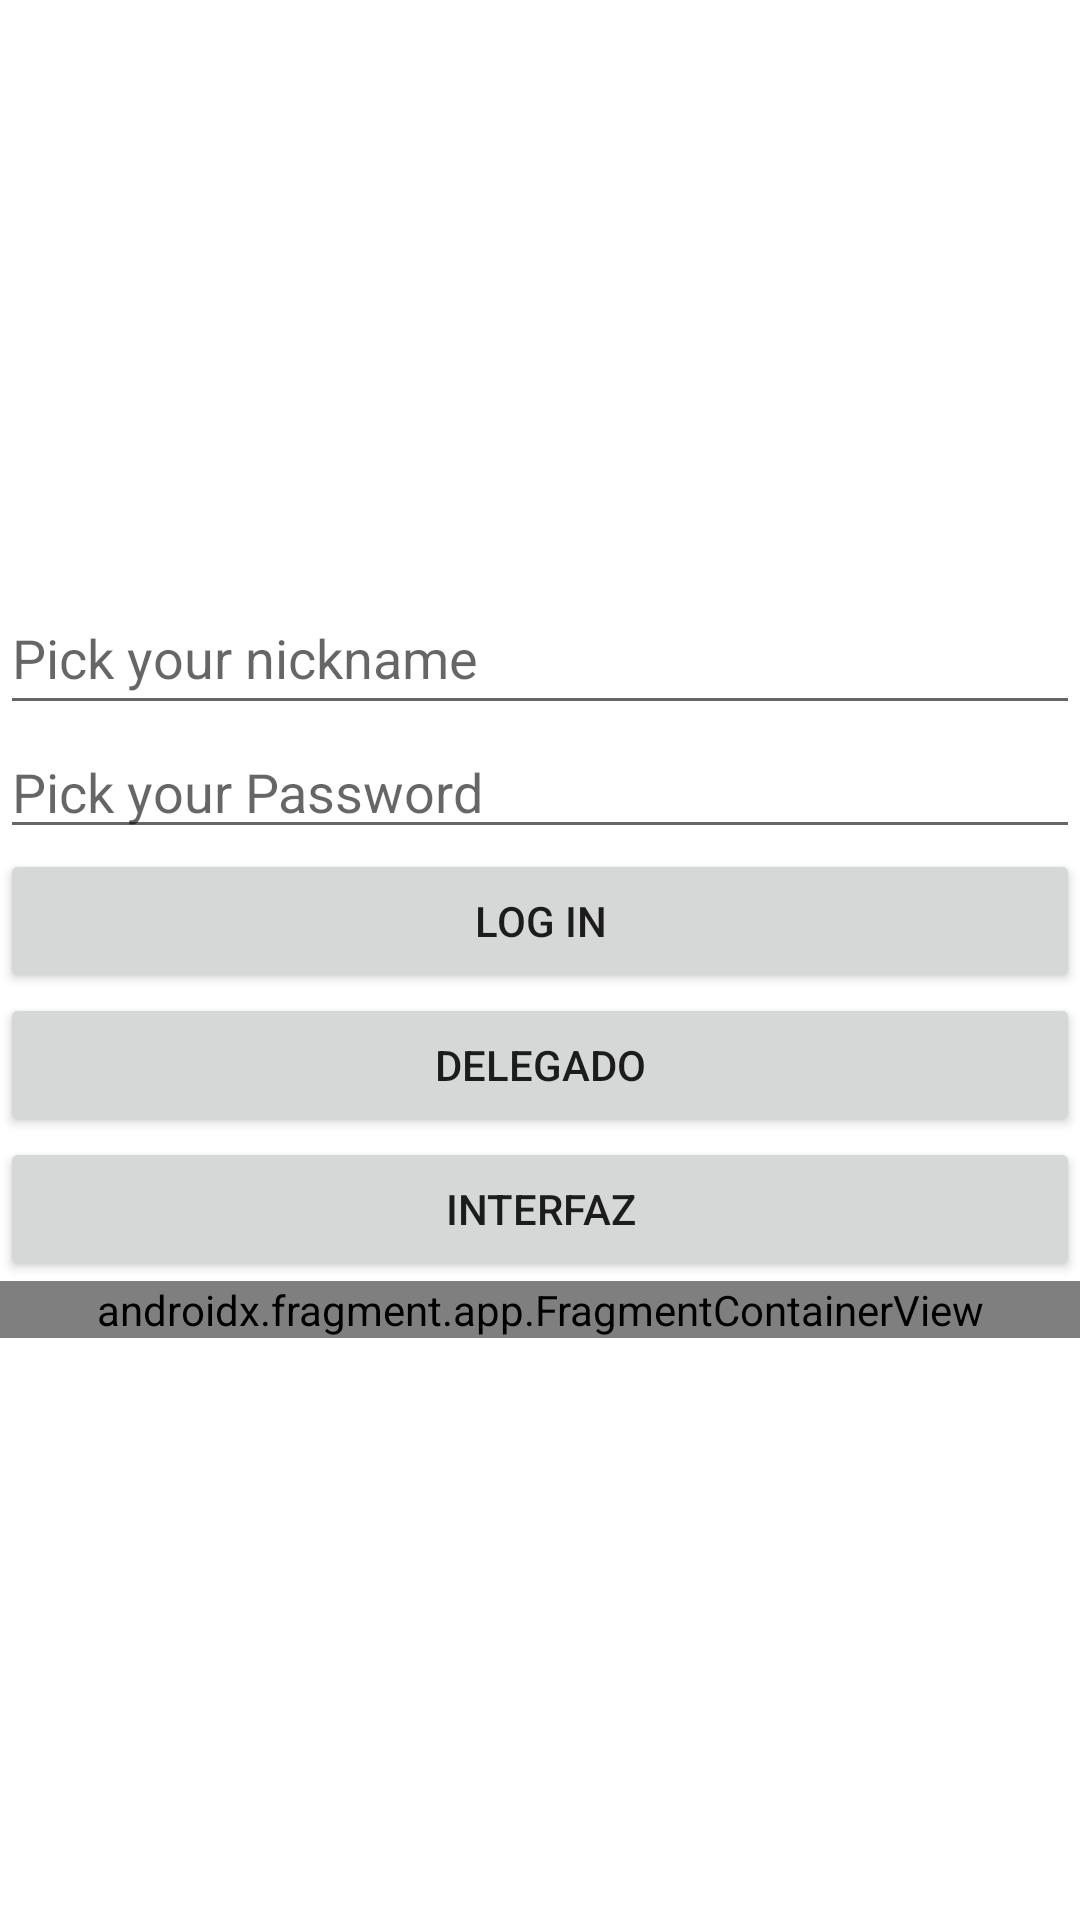

Produce the Android XML layout that renders to this screen, including the resource entries it uses.
<!-- AndroidManifest.xml: application theme Theme.Uceva20221 -->
<!-- res/layout/activity_main.xml -->
<?xml version="1.0" encoding="utf-8"?>
<LinearLayout xmlns:android="http://schemas.android.com/apk/res/android"
    xmlns:app="http://schemas.android.com/apk/res-auto"
    xmlns:tools="http://schemas.android.com/tools"
    android:layout_width="match_parent"
    android:layout_height="match_parent"
    android:orientation="vertical"
    android:gravity="center"
    tools:context=".MainActivity">


    <EditText
        android:id="@+id/ed1"
        android:layout_width="match_parent"
        android:layout_height="wrap_content"
        android:ems="10"
        android:inputType="textPersonName"
        android:minHeight="48dp"
        android:hint="Pick your nickname" />

    <EditText
        android:id="@+id/ed2"
        android:layout_width="match_parent"
        android:layout_height="wrap_content"
        android:ems="10"
        android:hint="Pick your Password"
        android:inputType="textPassword" />

    <Button
        android:id="@+id/btnLogin"
        android:layout_width="match_parent"
        android:layout_height="wrap_content"
        android:onClick="saluda"
        android:text="@string/btn_login" />
    <Button
        android:id="@+id/btnDelegado"
        android:layout_width="match_parent"
        android:layout_height="wrap_content"
        android:text="Delegado" />
    <Button
        android:id="@+id/btnInterfaz"
        android:layout_width="match_parent"
        android:layout_height="wrap_content"
        android:text="Interfaz" />

    <androidx.fragment.app.FragmentContainerView
        android:id="@+id/fragmentContainerView"
        android:name="com.example.uceva2022_1.fragments.BlankFragment"
        android:layout_width="match_parent"
        android:layout_height="wrap_content" />


</LinearLayout>
<!-- resources referenced by this layout -->
<resources>
  <string name="btn_login">Log in</string>
  <style name="Theme.Uceva20221" parent="Theme.MaterialComponents.DayNight.DarkActionBar">
          
          <item name="colorPrimary">@color/purple_500</item>
          <item name="colorPrimaryVariant">@color/purple_700</item>
          <item name="colorOnPrimary">@color/white</item>
          
          <item name="colorSecondary">@color/teal_200</item>
          <item name="colorSecondaryVariant">@color/teal_700</item>
          <item name="colorOnSecondary">@color/black</item>
          
          <item name="android:statusBarColor" tools:targetApi="l">?attr/colorPrimaryVariant</item>
          
      </style>
  <!-- not gathered from this repository: default colours our renderer supplied (Android Studio template values) -->
  <color name="purple_500">#FF6200EE</color>
  <color name="purple_700">#FF3700B3</color>
  <color name="teal_200">#FF03DAC5</color>
  <color name="teal_700">#FF018786</color>
  <color name="black">#FF000000</color>
  <color name="white">#FFFFFFFF</color>
</resources>
